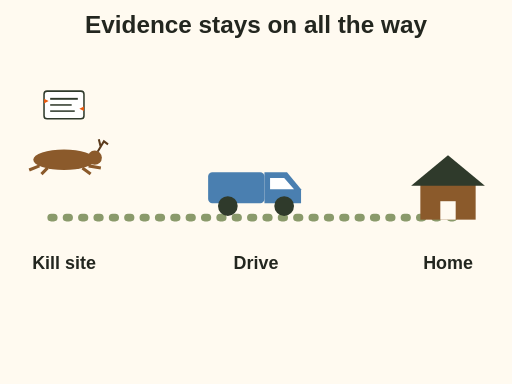
t = 0.00 s
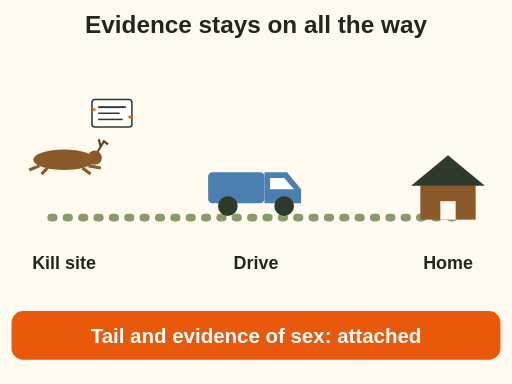
t = 1.06 s
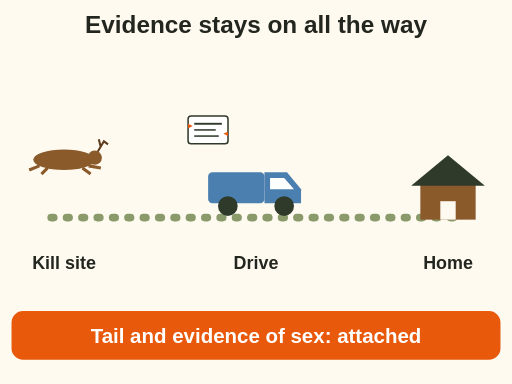
t = 2.19 s
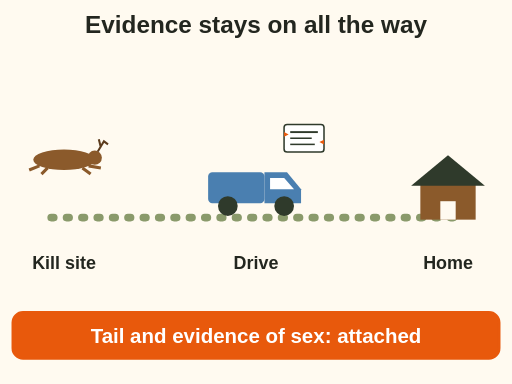
t = 3.44 s
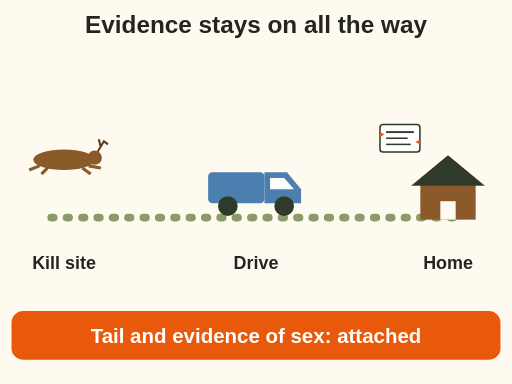
t = 4.81 s
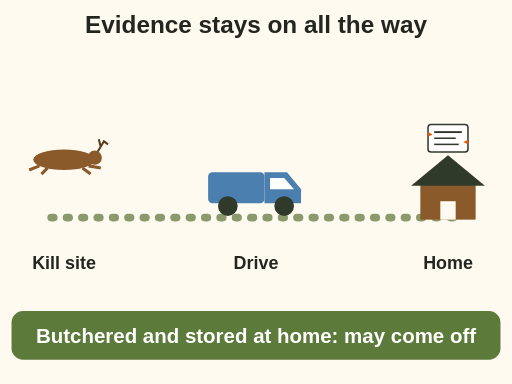
t = 5.90 s

The animated SVG that drew these frames (rendered in a browser with its animation timeline set to each time). Animation: 4 SMIL elements (animate=3,animateTransform=1); one cycle of 5.90 s.

<svg xmlns="http://www.w3.org/2000/svg" viewBox="0 0 400 300" role="img" aria-label="Animation: the cancelled species licence travels with the deer from the kill site, in the truck, to home. All the way, the tail and evidence of sex stay attached. Once the meat is butchered and stored at home, the evidence may come off." font-family="sans-serif">
  <rect x="0" y="0" width="400" height="300" fill="#fffaf0"/>
<text x="200" y="26" font-size="19" fill="#23261f" text-anchor="middle" font-weight="bold">Evidence stays on all the way</text>
<line x1="40" y1="170" x2="360" y2="170" stroke="#8a9a6b" stroke-width="6" stroke-dasharray="2 10" stroke-linecap="round"/>
<g transform="translate(50 120) scale(0.8)"><ellipse cx="0" cy="6" rx="30" ry="10" fill="#8b5a2b"/><circle cx="30" cy="4" r="7" fill="#8b5a2b"/><path d="M-24 12 l-10 4 M-16 14 l-6 6 M18 14 l8 6 M24 12 l12 2" stroke="#8b5a2b" stroke-width="3"/><path d="M33 -2 l6 -10 l4 3 M36 -6 l-2 -8" stroke="#5c3b1c" stroke-width="2" fill="none"/></g><text x="50" y="210" font-size="14" fill="#23261f" text-anchor="middle" font-weight="bold">Kill site</text>
<g transform="translate(200 150) scale(1.1)"><rect x="-34" y="-14" width="40" height="22" rx="3" fill="#4a7fb0"/><path d="M6 -14 L22 -14 L32 -2 L32 8 L6 8 Z" fill="#4a7fb0"/><path d="M10 -10 L20 -10 L27 -2 L10 -2 Z" fill="#ffffff"/><circle cx="-20" cy="10" r="7" fill="#2f3a2b"/><circle cx="20" cy="10" r="7" fill="#2f3a2b"/></g><text x="200" y="210" font-size="14" fill="#23261f" text-anchor="middle" font-weight="bold">Drive</text>
<g transform="translate(350 150) scale(1.2)"><rect x="-18" y="-6" width="36" height="24" fill="#8b5a2b"/><path d="M-24 -4 L0 -24 L24 -4 Z" fill="#2f3a2b"/><rect x="-5" y="6" width="10" height="12" fill="#fffaf0"/></g><text x="350" y="210" font-size="14" fill="#23261f" text-anchor="middle" font-weight="bold">Home</text>
<g transform="translate(50 82)"><g><g transform="translate(0 0) scale(0.6)"><rect x="-26" y="-18" width="52" height="36" rx="4" fill="#ffffff" stroke="#2f3a2b" stroke-width="2"/><line x1="-18" y1="-8" x2="18" y2="-8" stroke="#2f3a2b" stroke-width="2.5"/><line x1="-18" y1="0" x2="10" y2="0" stroke="#2f3a2b" stroke-width="2"/><line x1="-18" y1="8" x2="14" y2="8" stroke="#2f3a2b" stroke-width="2"/><path d="M-26 -8 l6 3 l-6 3 Z M26 2 l-6 3 l6 3 Z" fill="#e8590c"/></g><animateTransform attributeName="transform" type="translate" values="0 0;150 26;300 26" keyTimes="0;0.45;1" begin="0.5s" dur="5s" fill="freeze"/></g></g>
<g opacity="0"><animate attributeName="opacity" values="0;1" begin="0s" dur="0.3s" fill="freeze"/><animate attributeName="opacity" values="1;0" begin="5.5s" dur="0.3s" fill="freeze"/><rect x="10" y="244" width="380" height="36" rx="8" fill="#e8590c" stroke="#e8590c" stroke-width="2"/><text x="200" y="268" font-size="16" fill="#ffffff" text-anchor="middle" font-weight="bold">Tail and evidence of sex: attached</text></g>
<g opacity="0"><animate attributeName="opacity" values="0;1" begin="5.5s" dur="0.4s" fill="freeze"/><rect x="10" y="244" width="380" height="36" rx="8" fill="#5c7a3a" stroke="#5c7a3a" stroke-width="2"/><text x="200" y="268" font-size="16" fill="#ffffff" text-anchor="middle" font-weight="bold">Butchered and stored at home: may come off</text></g>
</svg>
